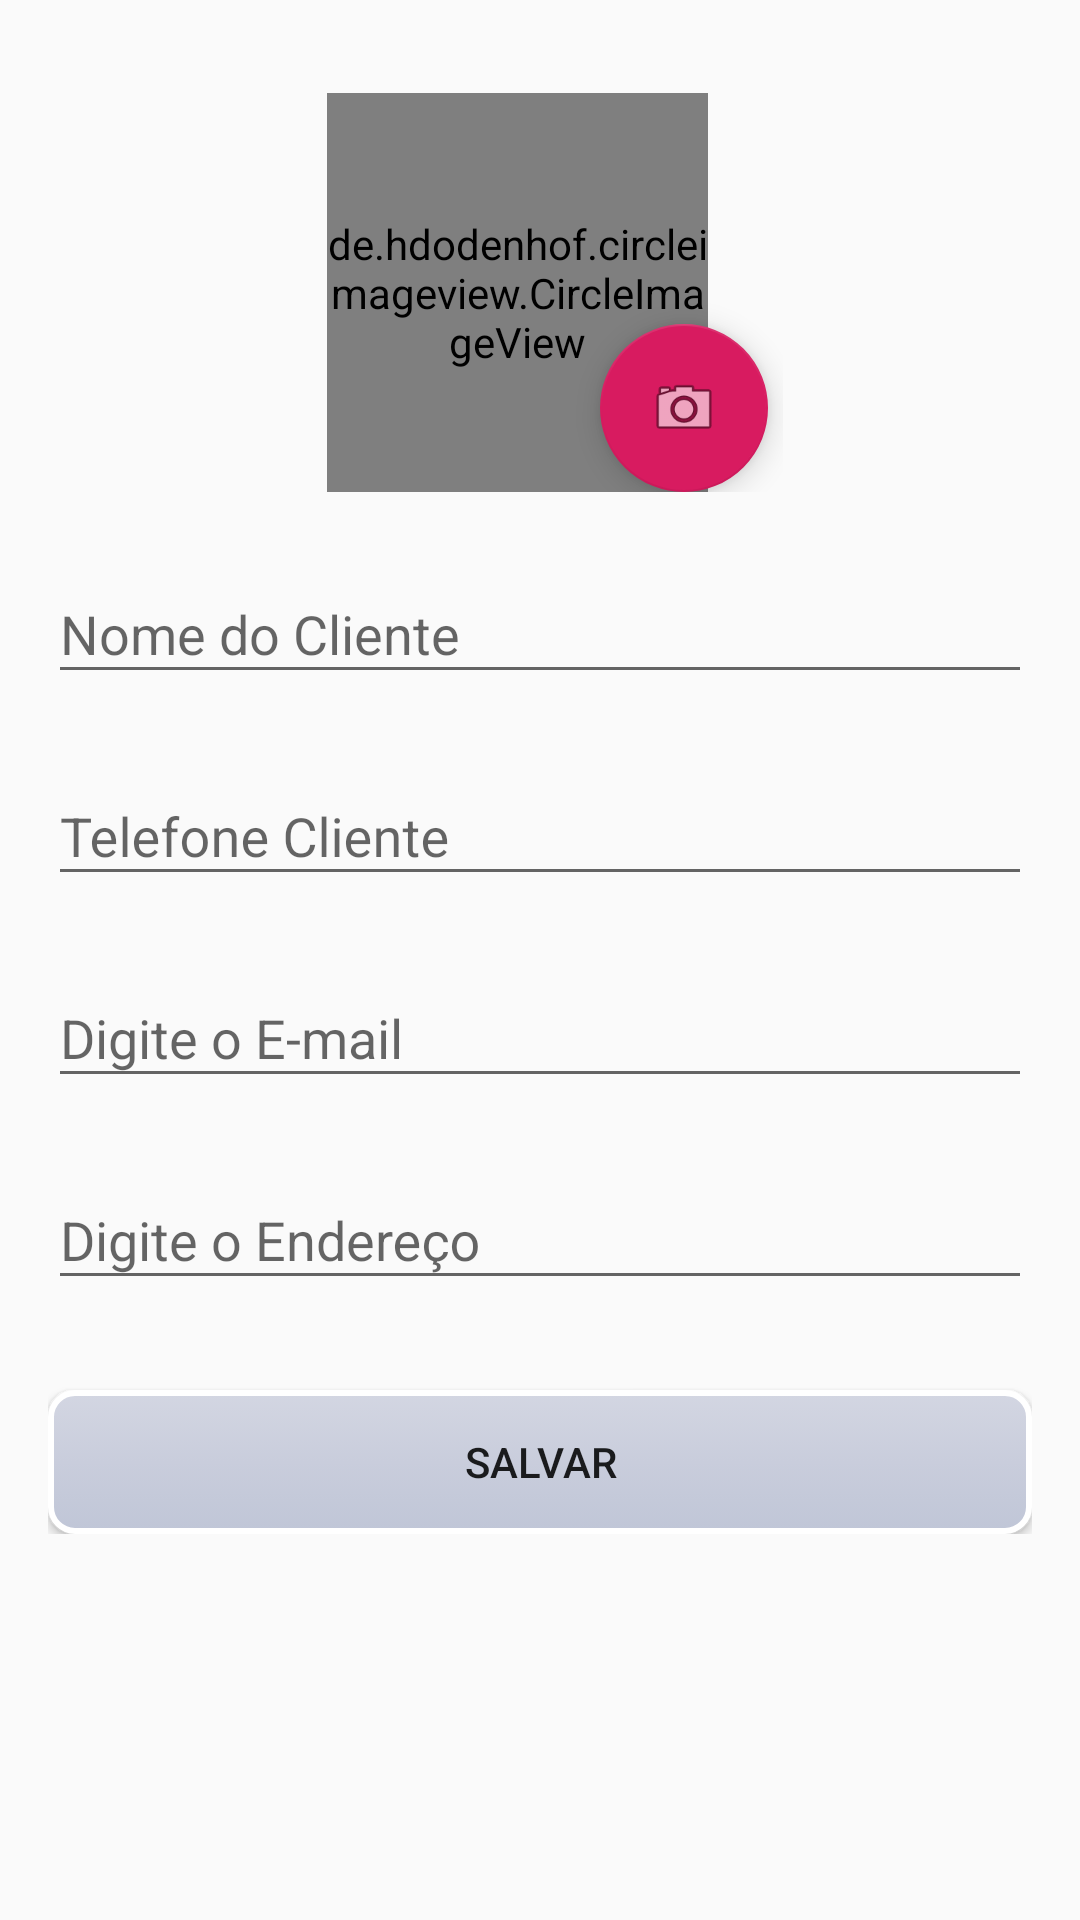

This screen was rendered from an Android layout file. Write that file and the resources it references.
<!-- AndroidManifest.xml: application theme AppTheme -->
<!-- res/layout/fragment_cadastro_cliente.xml -->
<ScrollView xmlns:android="http://schemas.android.com/apk/res/android"
    android:layout_width="match_parent"
    android:layout_height="match_parent">

<androidx.coordinatorlayout.widget.CoordinatorLayout
    xmlns:app="http://schemas.android.com/apk/res-auto"
    android:layout_width="match_parent"
    android:layout_height="match_parent"
    android:fitsSystemWindows="true">

    <LinearLayout
        android:layout_width="match_parent"
        android:layout_height="match_parent"
        android:padding="16dp"
        android:orientation="vertical"
        app:layout_behavior="com.google.android.material.behavior.HideBottomViewOnScrollBehavior">

        <RelativeLayout
            android:id="@+id/relativeLayout4"
            android:layout_width="162dp"
            android:layout_height="133dp"
            android:layout_gravity="center"
            android:layout_marginTop="15dp">

            <de.hdodenhof.circleimageview.CircleImageView
                android:id="@+id/imageView2"
                android:layout_width="96dp"
                android:layout_height="match_parent"
                android:layout_alignParentStart="true"
                android:layout_alignParentTop="true"
                android:layout_alignParentEnd="true"
                android:layout_marginStart="10dp"
                android:layout_marginTop="0dp"
                android:layout_marginEnd="25dp"
                android:src="@drawable/user_no_pic" />

            <com.google.android.material.floatingactionbutton.FloatingActionButton
                android:id="@+id/editFoto"
                android:layout_width="wrap_content"
                android:layout_height="wrap_content"
                android:layout_alignParentEnd="true"
                android:layout_alignParentBottom="true"
                android:layout_gravity="bottom|end"
                android:layout_marginEnd="5dp"
                android:layout_marginBottom="0dp"
                app:srcCompat="@android:drawable/ic_menu_camera" />

        </RelativeLayout>




        <com.google.android.material.textfield.TextInputLayout
            android:layout_width="match_parent"
            android:layout_height="wrap_content"
            android:layout_marginTop="15dp">
            <EditText
                android:id="@+id/txtNome"
                android:layout_width="match_parent"
                android:layout_height="wrap_content"
                android:inputType="text|textCapSentences"
                android:maxLines="1"
                android:hint="@string/cadastroClienteNome"/>
        </com.google.android.material.textfield.TextInputLayout>

        <com.google.android.material.textfield.TextInputLayout
            android:layout_width="match_parent"
            android:layout_height="wrap_content"
            android:layout_marginTop="15dp">
            <EditText
                android:id="@+id/txtTelefone"
                android:layout_width="match_parent"
                android:layout_height="wrap_content"
                android:inputType="phone|textCapSentences"
                android:maxLines="1"
                android:hint="@string/cadastroClienteTelefone"/>
        </com.google.android.material.textfield.TextInputLayout>
        <com.google.android.material.textfield.TextInputLayout
            android:layout_width="match_parent"
            android:layout_height="wrap_content"
            android:layout_marginTop="15dp">
            <EditText
                android:id="@+id/txtEmail"
                android:layout_width="match_parent"
                android:layout_height="wrap_content"
                android:inputType="textEmailAddress|textCapSentences"
                android:maxLines="1"
                android:hint="@string/cadastroClienteEmail"/>
        </com.google.android.material.textfield.TextInputLayout>
        <com.google.android.material.textfield.TextInputLayout
            android:layout_width="match_parent"
            android:layout_height="wrap_content"
            android:layout_marginTop="15dp">
            <EditText
                android:id="@+id/txtEndereco"
                android:layout_width="match_parent"
                android:layout_height="wrap_content"
                android:inputType="text|textCapSentences"
                android:maxLines="1"
                android:hint="@string/cadastroClienteEndereco"/>
        </com.google.android.material.textfield.TextInputLayout>



        <Button
            android:id="@+id/btnSalvar"
            android:layout_width="match_parent"
            android:layout_height="wrap_content"
            android:background="@drawable/btn_customizado"
            android:layout_marginTop="30dp"
            android:text="Salvar"/>


    </LinearLayout>
    <ProgressBar
        android:id="@+id/progressBar_cyclic"
        android:layout_width="wrap_content"
        android:layout_height="wrap_content"
        android:minHeight="50dp"
        android:minWidth="50dp"
        android:layout_gravity="center"
        android:visibility="gone"
        android:layout_centerVertical="true"
        android:layout_centerHorizontal="true" />
</androidx.coordinatorlayout.widget.CoordinatorLayout>
</ScrollView>
<!-- resources referenced by this layout -->
<resources>
  <!-- drawable btn_customizado (drawable) -->
  <?xml version="1.0" encoding="utf-8"?>
  
  <selector xmlns:android="http://schemas.android.com/apk/res/android">
  <item
      android:state_enabled="false"
      android:drawable="@drawable/btn_disabled"/>
  <item
      android:state_pressed="true"
      android:state_enabled="true"
      android:drawable="@drawable/btn_pressed"/>
  <item
      android:state_enabled="true"
      android:drawable="@drawable/btn_enabled"/>
  
  </selector>
  <string name="cadastroClienteEmail">Digite o E-mail</string>
  <string name="cadastroClienteEndereco">Digite o Endereço</string>
  <string name="cadastroClienteNome">Nome do Cliente</string>
  <string name="cadastroClienteTelefone">Telefone Cliente</string>
  <style name="AppTheme" parent="Theme.AppCompat.Light.NoActionBar">
          
          <item name="colorPrimary">#4169E1</item>
          <item name="colorPrimaryDark">@color/colorPrimaryDark</item>
          <item name="colorAccent">@color/colorAccent</item>
          <item name="windowActionModeOverlay">true</item>
          <item name="actionModeBackground">@color/colorTheme</item>
      </style>
  <!-- drawable btn_disabled (drawable) -->
  <?xml version="1.0" encoding="utf-8"?>
  
  <shape xmlns:android="http://schemas.android.com/apk/res/android" android:shape="rectangle">
      <gradient
          android:startColor="#d6d9e5"
          android:centerColor="#e3e5ec"
          android:endColor="#d3d5de"
          android:angle="90" />
  
      <padding
          android:left="7dp"
          android:top="7dp"
          android:right="7dp"
          android:bottom="7dp" />
  
      <stroke
          android:width="2dip"
          android:color="#FFFFFF"/>
  
      <corners android:radius="8dp"/>
  
  
  
  </shape>
  <!-- drawable btn_pressed (drawable) -->
  <?xml version="1.0" encoding="utf-8"?>
  
  <shape xmlns:android="http://schemas.android.com/apk/res/android" android:shape="rectangle">
      <gradient
          android:startColor="#d3d6e2"
          android:centerColor="#d3d6e2"
          android:endColor="#bdc3d7"
          android:angle="90" />
  
      <padding
          android:left="7dp"
          android:top="7dp"
          android:right="7dp"
          android:bottom="7dp" />
  
      <stroke
          android:width="2dip"
          android:color="#FFFFFF"/>
  
      <corners android:radius="8dp"/>
  
  
  
  </shape>
  <!-- drawable btn_enabled (drawable) -->
  <?xml version="1.0" encoding="utf-8"?>
  
  <shape xmlns:android="http://schemas.android.com/apk/res/android" android:shape="rectangle">
      <gradient
          android:startColor="#c0c6d7"
          android:centerColor="#c9cddc"
          android:endColor="#d3d6e2"
          android:angle="90" />
  
      <padding
          android:left="7dp"
          android:top="7dp"
          android:right="7dp"
          android:bottom="7dp" />
  
      <stroke
          android:width="2dip"
          android:color="#FFFFFF"/>
  
      <corners android:radius="8dp"/>
  
  
  
  </shape>
  <color name="colorPrimaryDark">#00574B</color>
  <color name="colorAccent">#D81B60</color>
  <color name="colorTheme">#4169E1</color>
</resources>
